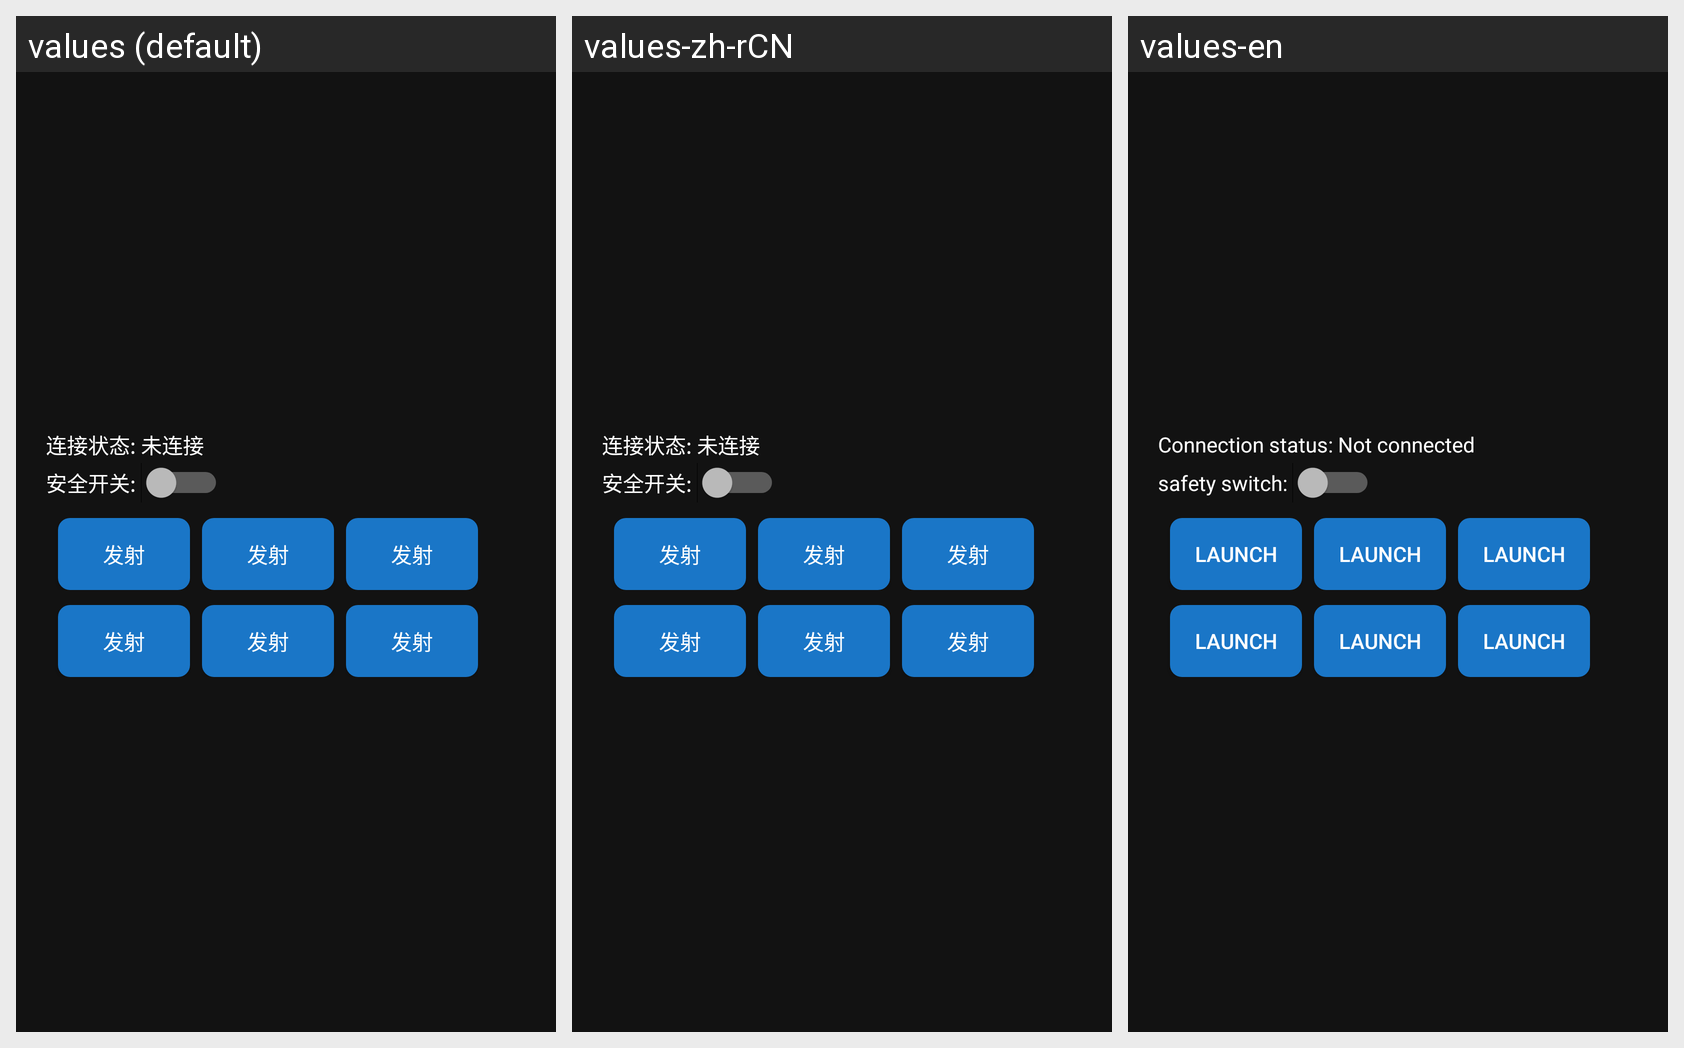

For this localized Android screen grid, give each drawn string resource with its value in every locale shown.
Android screen res/layout/emitter_weight.xml rendered under 3 locales, left to right: values (default), values-zh-rCN, values-en. Device: Nexus 5 (rendered at 1080×1920; each locale shown at half size, 540×960, under a caption strip naming it); theme Theme.YikuShoutApp.
Strings drawn on this screen, with the default value and each locale's value (text and hints the layout hard-codes appear in the picture but are not listed):

connection_status_notconnected
  values: 连接状态: 未连接
  values-zh-rCN: 连接状态: 未连接
  values-en: Connection status: Not connected

safety_switch
  values: 安全开关: 
  values-zh-rCN: 安全开关: 
  values-en: safety switch: 

launch
  values: 发射
  values-zh-rCN: 发射
  values-en: launch
